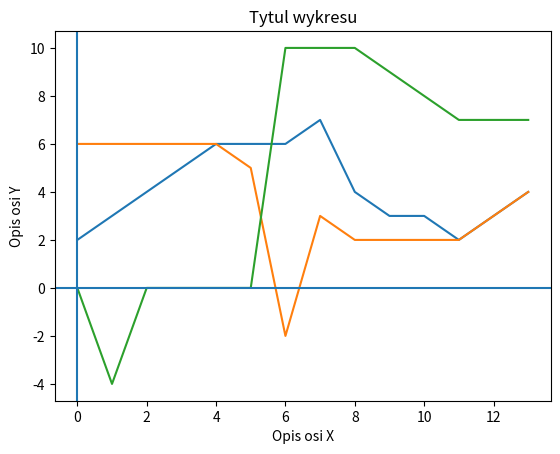

This figure's Python source:
import matplotlib.pyplot as plt

# numbers = [5, 10, 15, 3, 20]
# plt.plot(numbers)
# plt.show()

# print('\nprosty wykres')
# zuzynie_pamieci = [5, 4, 7, 7, 6, 9, 9, 4, 5, 6, 5, 54, 65, 0, 1, 1, 2, 54, 3, 6, 7, 87, 6, 5]
# plt.plot(zuzynie_pamieci, 'mp--')
# plt.show()

# print('\nwykres z wygenerowanymi danymi')
# yki = [4, 6, 8, 6, 11, 12, 11, 3, 0, 0, 6, 4]
# Xy =  [2, 4, 8, 7, 6, 4, 4, 1, 0, 12, 2, 4]
# plt.plot(Xy, yki, 'mp')
# plt.show()

print('\nwykresY z wygenerowanymi danymi')
y1 = [2, 3, 4, 5, 6, 6, 6, 7, 4, 3, 3, 2, 3, 4]
y2 = [6, 6, 6, 6, 6, 5, -2, 3, 2, 2, 2, 2, 3, 4]
y3 = [0, -4, 0, 0, 0, 0, 10, 10, 10, 9, 8, 7, 7, 7]
plt.plot(y1)
plt.plot(y2)
plt.plot(y3)
plt.axhline()   # oś
plt.axvline()   # oś
plt.xlabel('Opis osi X')
plt.ylabel('Opis osi Y')
plt.title('Tytul wykresu')
plt.show()